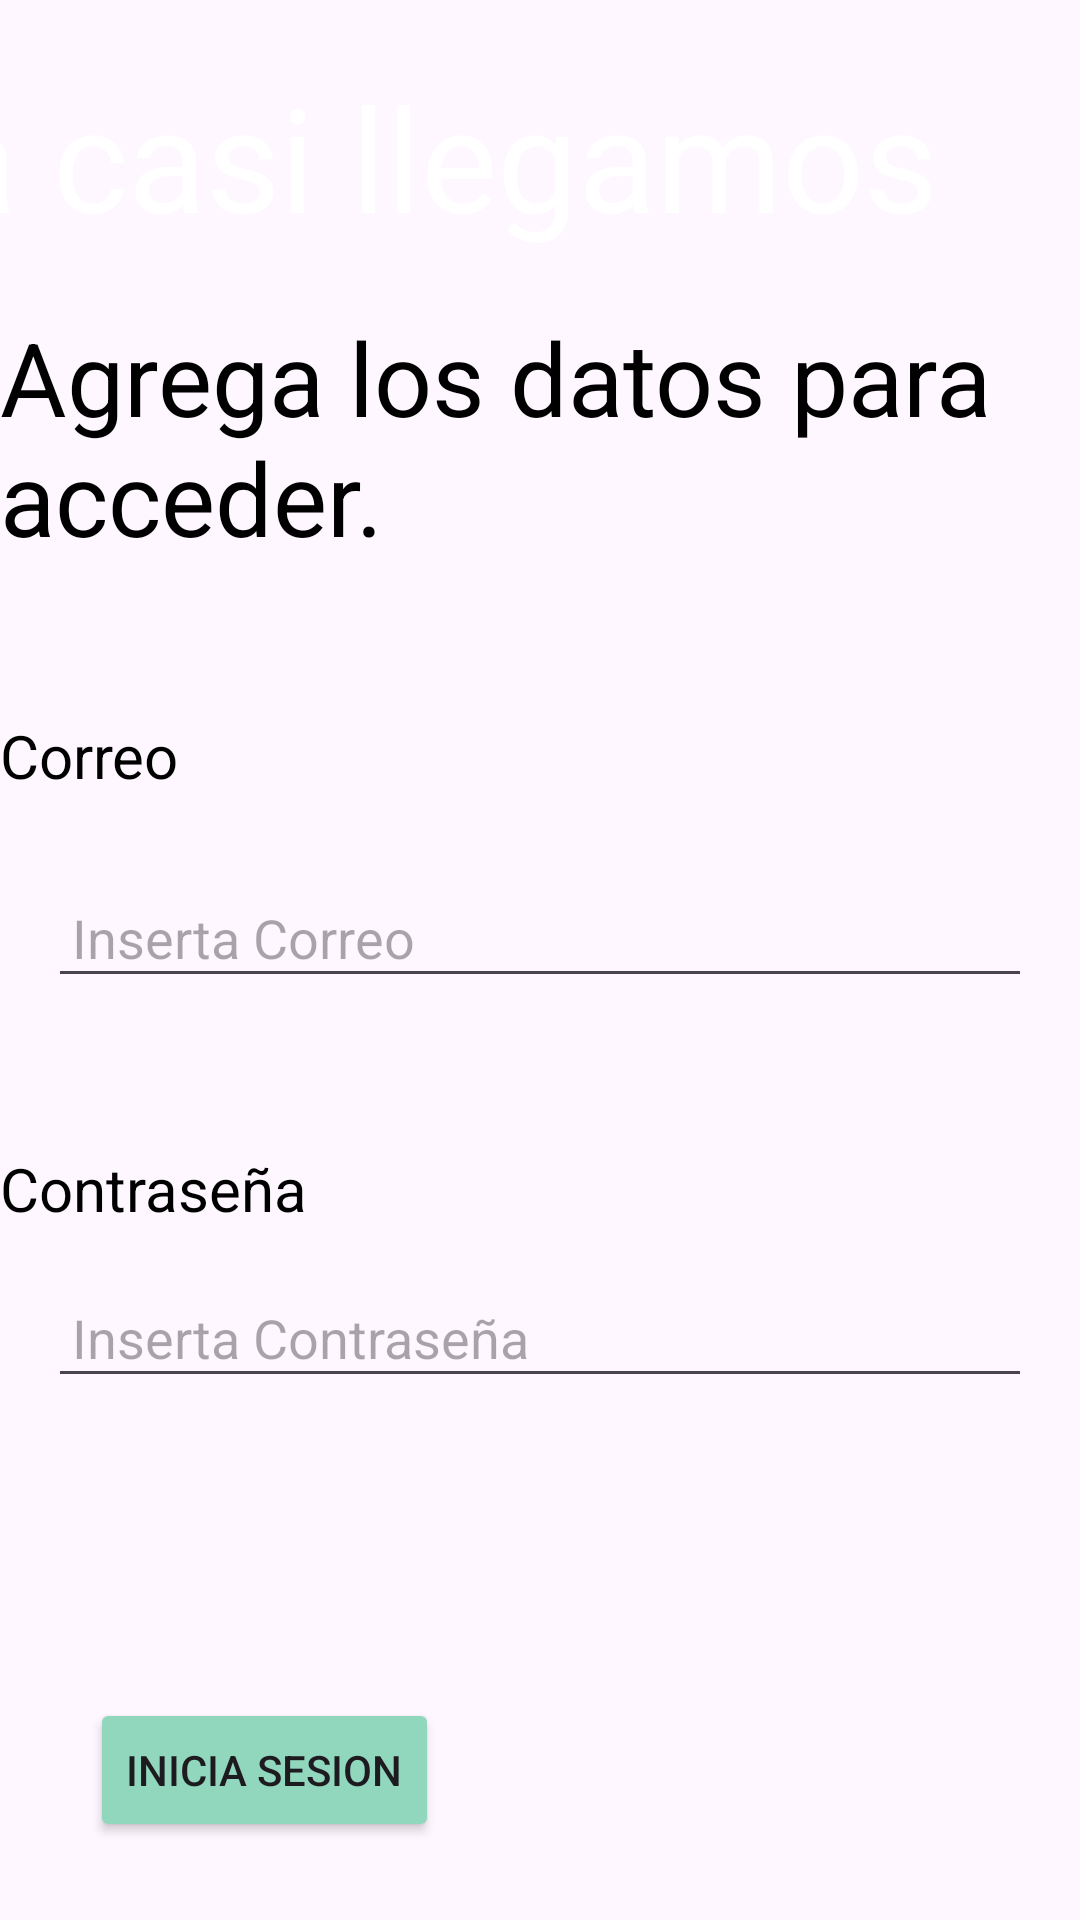

Layout XML and referenced resources for this Android screen:
<!-- AndroidManifest.xml: application theme Theme.BitCube -->
<!-- res/layout/iniciar_sesion.xml -->
<?xml version="1.0" encoding="utf-8"?>
<LinearLayout xmlns:android="http://schemas.android.com/apk/res/android"
    xmlns:tools="http://schemas.android.com/tools"
    android:layout_width="500dp"
    android:layout_height="match_parent"
    android:background="@drawable/backinicio"
    android:orientation="vertical"
    tools:context=".Iniciar_sesion">


    <TextView
        android:layout_width="455dp"
        android:layout_height="103dp"
        android:layout_gravity="center"
        android:text="Ya casi llegamos"
        android:textColor="#FFFFFF"
        android:textSize="48sp"
        android:translationY="20dp" />

    <TextView
        android:layout_width="386dp"
        android:layout_height="wrap_content"
        android:layout_gravity="center|fill|fill_horizontal"
        android:text="Agrega los datos para acceder."
        android:textColor="#000000"
        android:textSize="34sp" />

    <TextView
        android:layout_width="386dp"
        android:layout_height="38dp"
        android:layout_gravity="center|fill|fill_horizontal"
        android:text="Correo"
        android:textColor="#000000"
        android:textSize="20sp"
        android:translationY="50dp" />

    <EditText
        android:id="@+id/editcorr"
        android:layout_width="match_parent"
        android:layout_height="wrap_content"
        android:layout_marginHorizontal="16dp"
        android:layout_marginTop="16dp"
        android:ems="10"
        android:hint="Inserta Correo"
        android:inputType="textEmailAddress"
        android:padding="8dp"
        android:translationY="50dp"
        tools:background="#EFD9CE" />

    <TextView
        android:layout_width="386dp"
        android:layout_height="wrap_content"
        android:layout_gravity="center|fill|fill_horizontal"
        android:text="Contraseña"
        android:textColor="#000000"
        android:textSize="20sp"
        android:translationY="100dp" />

    <EditText
        android:id="@+id/contra"
        android:layout_width="match_parent"
        android:layout_height="wrap_content"
        android:layout_marginHorizontal="16dp"
        android:layout_marginTop="16dp"
        android:hint="Inserta Contraseña"
        android:inputType="textPassword"
        android:padding="8dp"
        android:translationY="100dp"
        tools:background="#EFD9CE" />

    <Button
        android:id="@+id/btninise"
        android:layout_width="wrap_content"
        android:layout_height="wrap_content"
        android:backgroundTint="#90D7BD"
        android:text="Inicia Sesion"
        android:translationX="30dp"
        android:translationY="200dp" />

</LinearLayout>
<!-- resources referenced by this layout -->
<resources>
  <style name="Theme.BitCube" parent="Base.Theme.BitCube" />
  <style name="Base.Theme.BitCube" parent="Theme.Material3.DayNight.NoActionBar">
          
          
      </style>
</resources>
